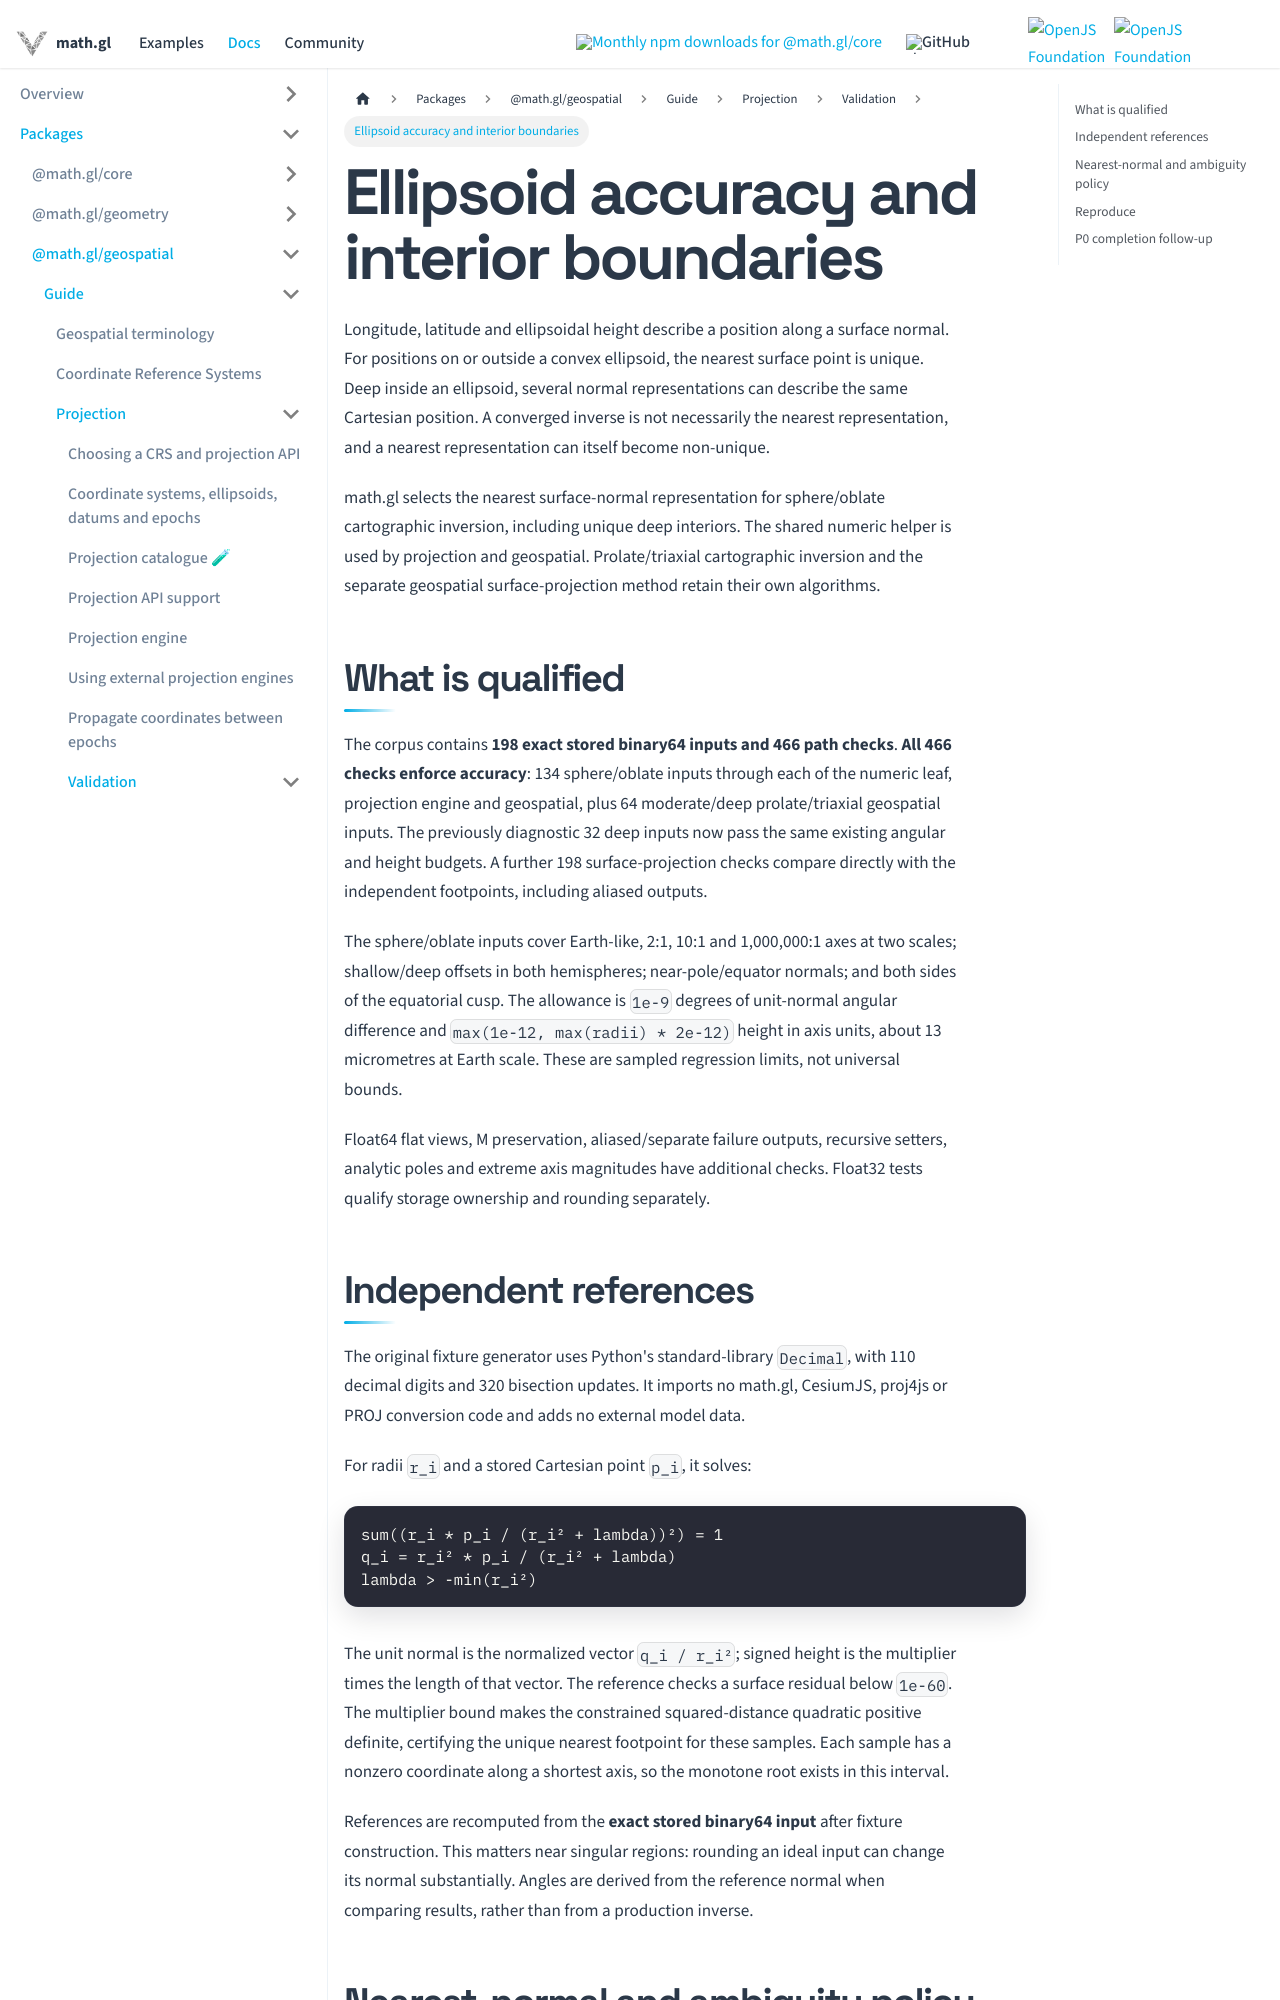

repository: visgl/math.gl · page: docs/modules/geospatial/projection/ellipsoid-qualification.html · generator: docusaurus

# Ellipsoid accuracy and interior boundaries

Longitude, latitude and ellipsoidal height describe a position along a surface
normal. For positions on or outside a convex ellipsoid, the nearest surface point
is unique. Deep inside an ellipsoid, several normal representations can describe
the same Cartesian position. A converged inverse is not necessarily the nearest
representation, and a nearest representation can itself become non-unique.

math.gl selects the nearest surface-normal representation for sphere/oblate cartographic inversion, including unique deep interiors. The shared numeric helper is used by projection and geospatial. Prolate/triaxial cartographic inversion and the separate geospatial surface-projection method retain their own algorithms.

## What is qualified

The corpus contains **198 exact stored binary64 inputs and 466 path checks**. **All 466 checks enforce accuracy**: 134 sphere/oblate inputs through each of the numeric leaf, projection engine and geospatial, plus 64 moderate/deep prolate/triaxial geospatial inputs. The previously diagnostic 32 deep inputs now pass the same existing angular and height budgets. A further 198 surface-projection checks compare directly with the independent footpoints, including aliased outputs.

The sphere/oblate inputs cover Earth-like, 2:1, 10:1 and 1,000,000:1 axes at two scales; shallow/deep offsets in both hemispheres; near-pole/equator normals; and both sides of the equatorial cusp. The allowance is `1e-9` degrees of unit-normal angular difference and `max(1e-12, max(radii) * 2e-12)` height in axis units, about 13 micrometres at Earth scale. These are sampled regression limits, not universal bounds.

Float64 flat views, M preservation, aliased/separate failure outputs, recursive setters, analytic poles and extreme axis magnitudes have additional checks. Float32 tests qualify storage ownership and rounding separately.

## Independent references

The original fixture generator uses Python's standard-library `Decimal`, with
110 decimal digits and 320 bisection updates. It imports no math.gl, CesiumJS,
proj4js or PROJ conversion code and adds no external model data.

For radii `r_i` and a stored Cartesian point `p_i`, it solves:

```text
sum((r_i * p_i / (r_i² + lambda))²) = 1
q_i = r_i² * p_i / (r_i² + lambda)
lambda > -min(r_i²)
```

The unit normal is the normalized vector `q_i / r_i²`; signed height is the
multiplier times the length of that vector. The reference checks a surface
residual below `1e-60`. The multiplier bound makes the constrained squared-distance
quadratic positive definite, certifying the unique nearest footpoint for these
samples. Each sample has a nonzero coordinate along a shortest axis, so the
monotone root exists in this interval.

References are recomputed from the **exact stored binary64 input** after fixture
construction. This matters near singular regions: rounding an ideal input can
change its normal substantially. Angles are derived from the reference normal
when comparing results, rather than from a production inverse.
